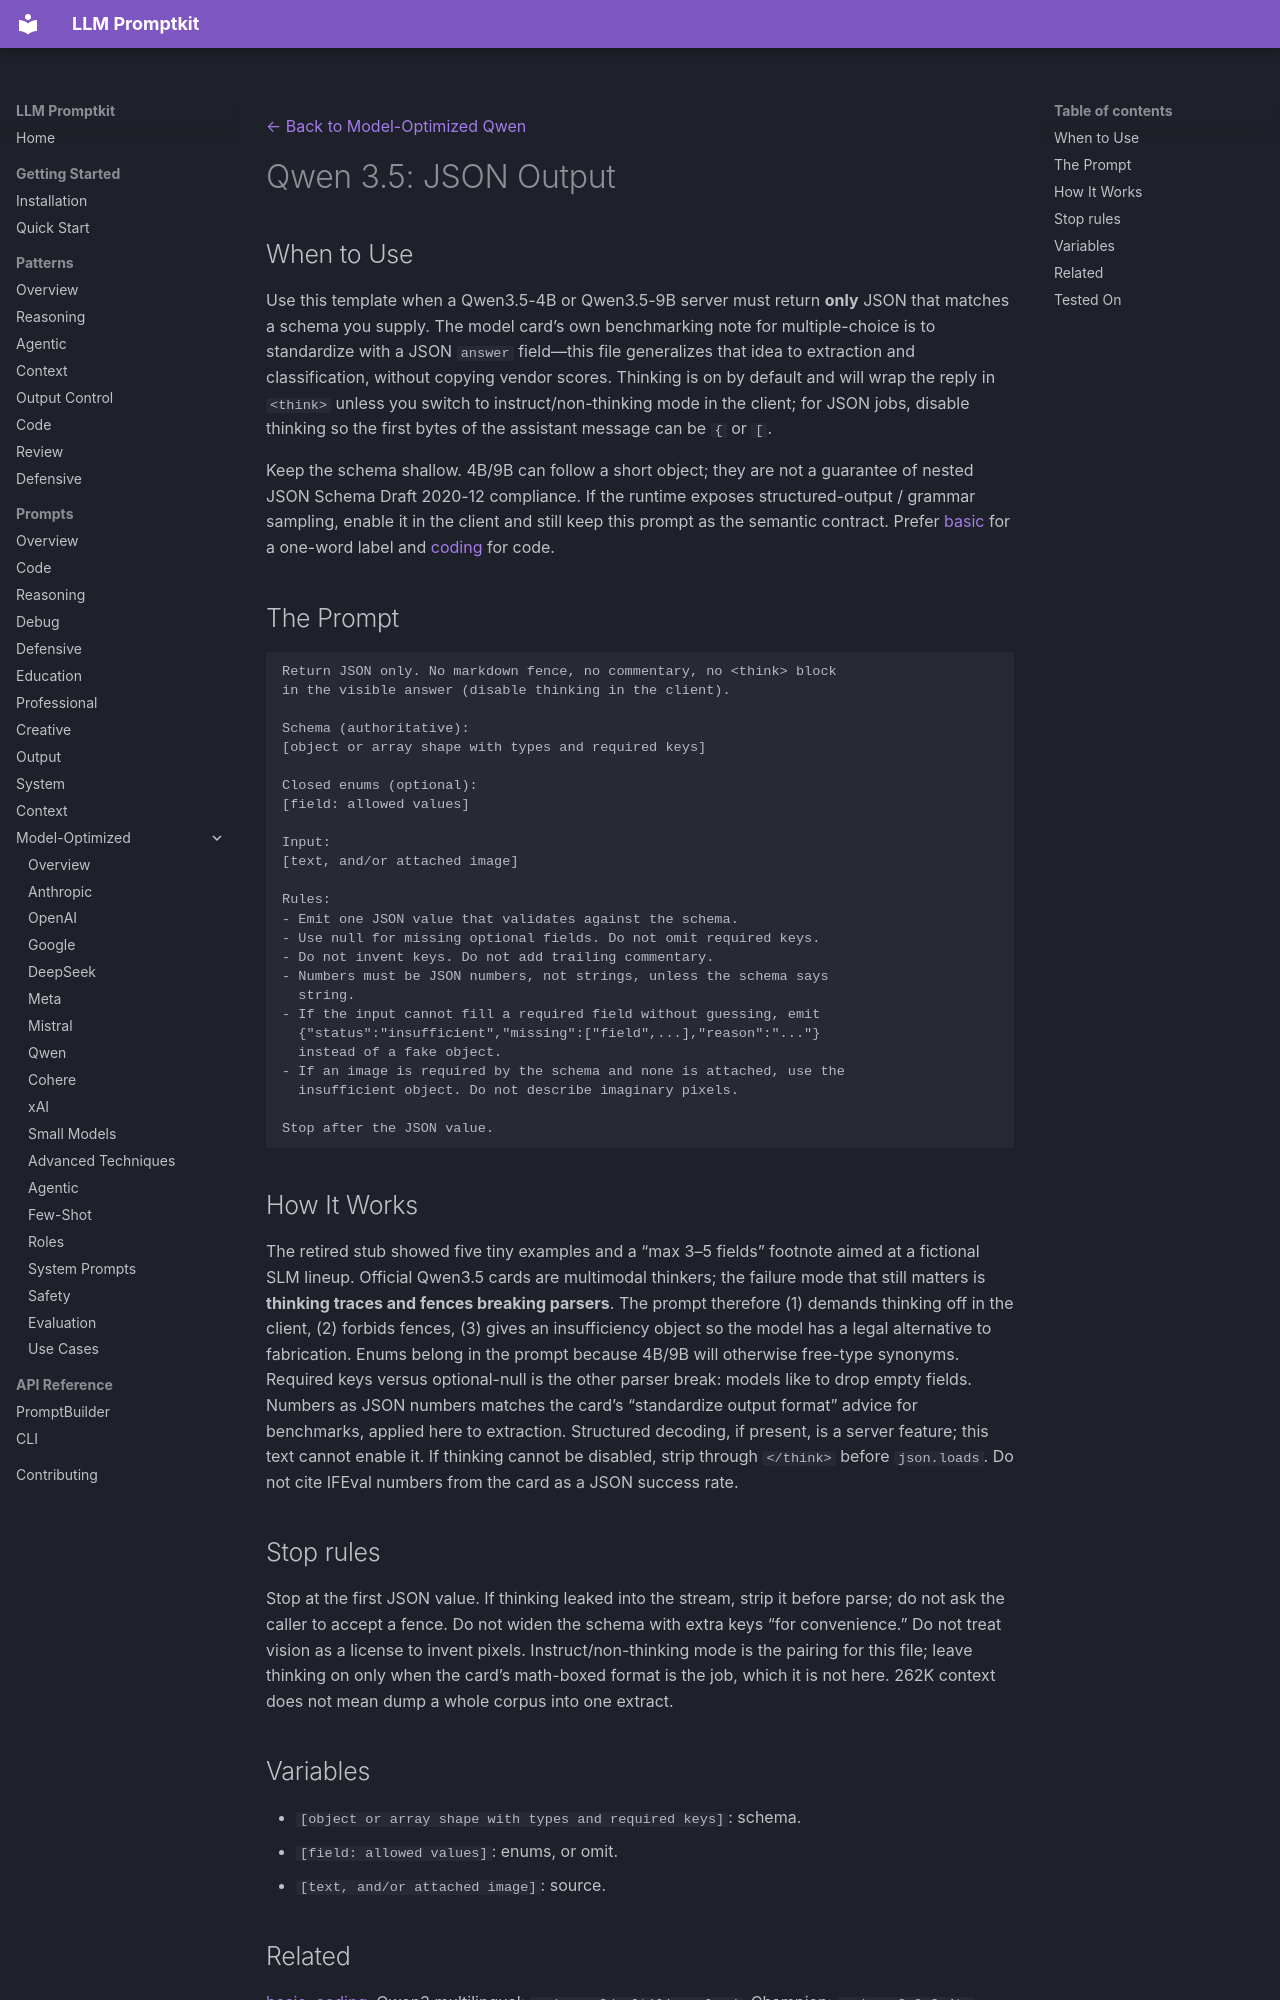

repository: Petsku01/promptkit · page: prompts/model-optimized/qwen/qwen-3.5-json-output/index.html · generator: mkdocs

---
category: "model-optimized"
title: "Qwen 3.5: JSON Output"
subcategory: "qwen"
model: "qwen-3.5"
source: "promptkit-authored"
---
[← Back to Model-Optimized Qwen](../index.md)

# Qwen 3.5: JSON Output

## When to Use

Use this template when a Qwen3.5-4B or Qwen3.5-9B server must return **only** JSON that matches a schema you supply. The model card’s own benchmarking note for multiple-choice is to standardize with a JSON `answer` field—this file generalizes that idea to extraction and classification, without copying vendor scores. Thinking is on by default and will wrap the reply in `<think>` unless you switch to instruct/non-thinking mode in the client; for JSON jobs, disable thinking so the first bytes of the assistant message can be `{` or `[`.

Keep the schema shallow. 4B/9B can follow a short object; they are not a guarantee of nested JSON Schema Draft 2020-12 compliance. If the runtime exposes structured-output / grammar sampling, enable it in the client and still keep this prompt as the semantic contract. Prefer [basic](basic.md) for a one-word label and [coding](coding.md) for code.

## The Prompt

```
Return JSON only. No markdown fence, no commentary, no <think> block
in the visible answer (disable thinking in the client).

Schema (authoritative):
[object or array shape with types and required keys]

Closed enums (optional):
[field: allowed values]

Input:
[text, and/or attached image]

Rules:
- Emit one JSON value that validates against the schema.
- Use null for missing optional fields. Do not omit required keys.
- Do not invent keys. Do not add trailing commentary.
- Numbers must be JSON numbers, not strings, unless the schema says
  string.
- If the input cannot fill a required field without guessing, emit
  {"status":"insufficient","missing":["field",...],"reason":"..."}
  instead of a fake object.
- If an image is required by the schema and none is attached, use the
  insufficient object. Do not describe imaginary pixels.

Stop after the JSON value.
```

## How It Works

The retired stub showed five tiny examples and a “max 3–5 fields” footnote aimed at a fictional SLM lineup. Official Qwen3.5 cards are multimodal thinkers; the failure mode that still matters is **thinking traces and fences breaking parsers**. The prompt therefore (1) demands thinking off in the client, (2) forbids fences, (3) gives an insufficiency object so the model has a legal alternative to fabrication. Enums belong in the prompt because 4B/9B will otherwise free-type synonyms. Required keys versus optional-null is the other parser break: models like to drop empty fields. Numbers as JSON numbers matches the card’s “standardize output format” advice for benchmarks, applied here to extraction. Structured decoding, if present, is a server feature; this text cannot enable it. If thinking cannot be disabled, strip through `</think>` before `json.loads`. Do not cite IFEval numbers from the card as a JSON success rate.

## Stop rules

Stop at the first JSON value. If thinking leaked into the stream, strip it before parse; do not ask the caller to accept a fence. Do not widen the schema with extra keys “for convenience.” Do not treat vision as a license to invent pixels. Instruct/non-thinking mode is the pairing for this file; leave thinking on only when the card’s math-boxed format is the job, which it is not here. 262K context does not mean dump a whole corpus into one extract.
